Image classification data set "final" (FENILPATEL-05/Yoga-Pose-Detection on GitHub). Class labels (8): adho mukha svanasana, balasana, bhujangasana, chaturanga dandasana, dandasana, virabhadrasana I, virabhadrasana II, vriksasana.

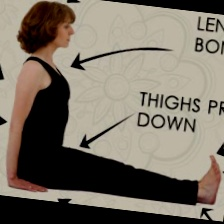
Label: dandasana

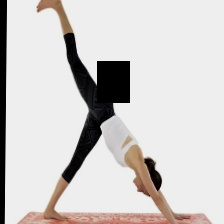
Label: adho mukha svanasana

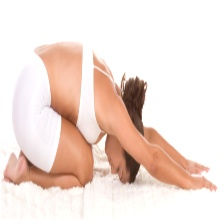
Label: balasana

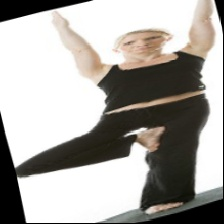
Label: vriksasana

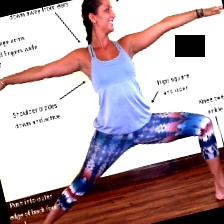
Label: virabhadrasana II

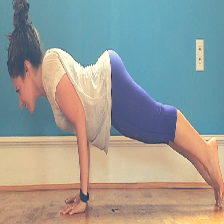
Label: chaturanga dandasana
